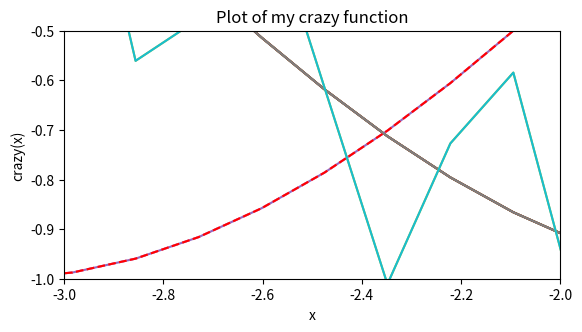

This chart was generated by the following Python code:
#Allows plots to display in the notebook
%matplotlib inline

#and import necessary libraries
import numpy as np
import matplotlib.pyplot as plt

help(np)

help(plt)

#Make a list of 100 numbers between -2*pi and 2*pi
x_values = np.linspace(-2.0*np.pi, 2.0*np.pi, 100)

print(x_values)

fx_values = np.sin(x_values)
print(fx_values)

plt.plot(x_values,fx_values)
plt.show()

plt.title("Plot of $f(x) = sin(x)$")     #put a title on the plot
plt.xlabel("$x$")                        #label the x axis
plt.ylabel("$sin(x)$")                   #label the y axis
plt.plot(x_values,fx_values)
plt.show()

plt.title("Plot of f(x) = sin(x)")
plt.xlabel("x")
plt.ylabel("sin(x)")
plt.plot(x_values,fx_values)
plt.axhline(y=0, color='k')
plt.axvline(x=0, color='k')
plt.show()

plt.title("Plot of f(x) = sin(x) and g(x) = cos(x)")
plt.xlabel("x")
plt.ylabel("sin(x)")
plt.plot(x_values,fx_values)
plt.plot(x_values,np.cos(x_values))
plt.axhline(y=0, color='k')
plt.axvline(x=0, color='k')
plt.show()

plt.title("Plot of f(x) = sin(x) and g(x) = cos(x)")
plt.xlabel("x")
plt.ylabel("sin(x)")
plt.plot(x_values,fx_values)
plt.plot(x_values,np.cos(x_values), '--') # The '--' changes the line style to dashed
plt.axhline(y=0, color='k') # The color 'k' is black, if you wondered.
plt.axvline(x=0, color='k')
plt.show()

plt.title("Plot of f(x) = sin(x)")
plt.xlabel("x")
plt.ylabel("sin(x)")
plt.plot(x_values,fx_values)
plt.plot(x_values,np.cos(x_values), '--r') 
plt.axhline(y=0, color='k') 
plt.axvline(x=0, color='k')
plt.xlim([-3,-2])            #change the limits on the x axis
plt.ylim([-1.0,-0.5])        #change the limits on the y axis
plt.show()

plt.title("Plot of my crazy function")
plt.xlabel("x")
plt.ylabel("crazy(x)")
plt.plot(x_values,0.3*np.cos(20.0*np.pi*x_values)+np.sin(x_values))
plt.axhline(y=0, color='k')
plt.axvline(x=0, color='k')
plt.show()

plt.title("Plot of my crazy function")
plt.xlabel("x")
plt.ylabel("crazy(x)")
plt.plot(x_values,0.3*np.cos(20.0*np.pi*x_values)+np.sin(x_values))
plt.axhline(y=0, color='k')
plt.axvline(x=0, color='k')
plt.savefig('crazy.png')    #This line saves the figure to the hard disk
plt.show()

A = np.array([[1,2,1],[4,5,6],[7,8,9]])
print(A)

eye1 = np.eye(3)
zero1 = np.zeros((3,3))
print(eye1)
print(zero1)

for i in range(len(zero1)):
    for j in range(len(zero1[0])):
        zero1[i][j] = (i+1)*(j+1)  #This can be whatever you want
print(zero1)

print(A + eye1)
print(A - zero1)

A * eye1

np.dot(A,eye1)

b = [[1],[3],[5]]

np.linalg.solve(A,b)

import numpy as np
import matplotlib.pyplot as plt
def mandelbrot( h,w, maxit=20 ):
    """Returns an image of the Mandelbrot fractal of size (h,w)."""
    y,x = np.ogrid[ -1.4:1.4:h*1j, -2:0.8:w*1j ]
    c = x+y*1j
    z = c
    divtime = maxit + np.zeros(z.shape, dtype=int)

    for i in range(maxit):
        z = z**2 + c
        diverge = z*np.conj(z) > 2**2            # who is diverging
        div_now = diverge & (divtime==maxit)  # who is diverging now
        divtime[div_now] = i                  # note when
        z[diverge] = 2                        # avoid diverging too much
    
    return divtime

plt.imshow(mandelbrot(400,400))
plt.show()

